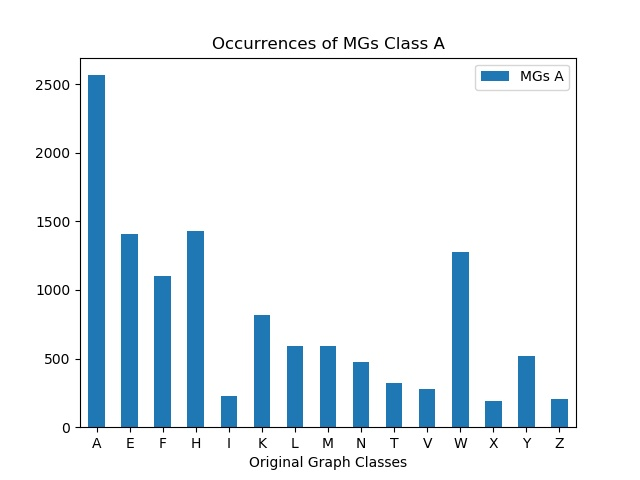

The file beside this chart, header and first rows:
, MGs A
A, 2565
E, 1408
F, 1102
H, 1430
I, 228
K, 818
L, 595
M, 589
N, 473
T, 323
V, 281
W, 1278
X, 188
Y, 522
Z, 207
